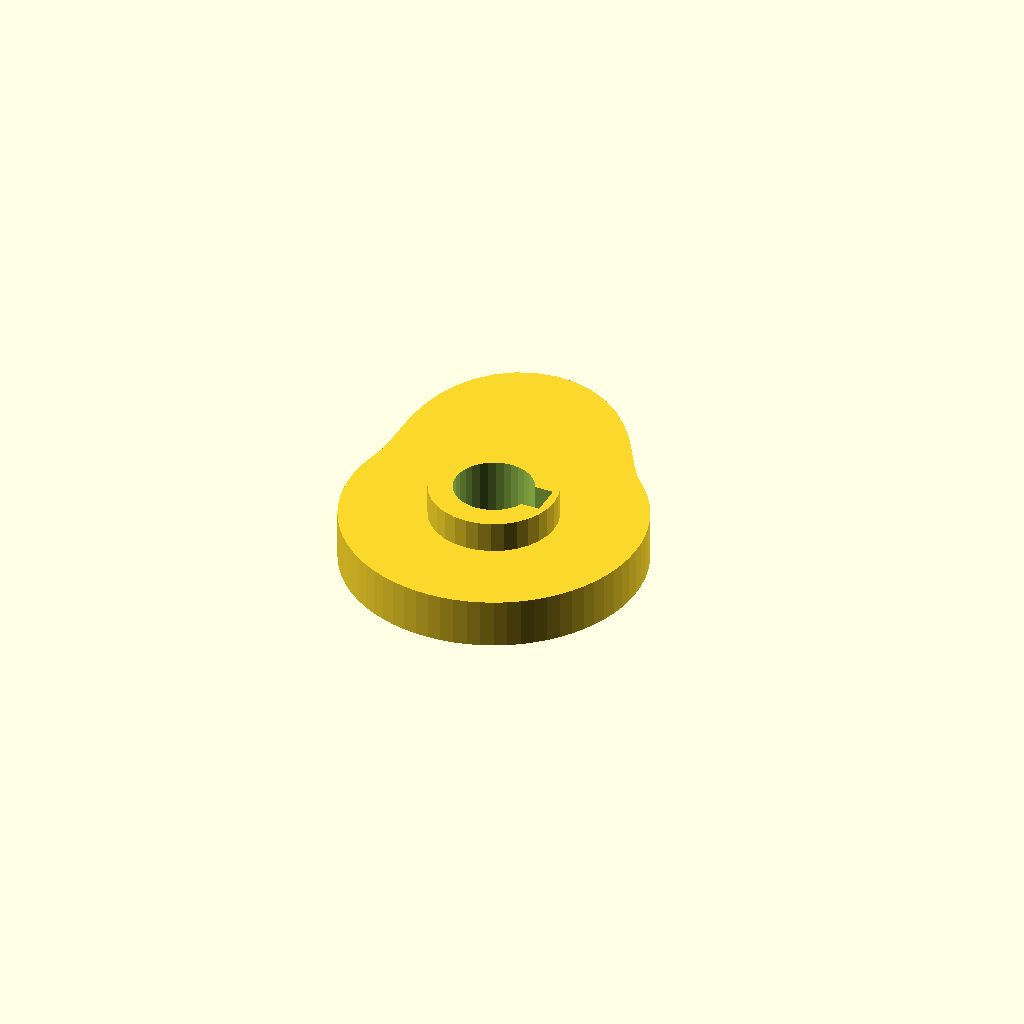
Cell 1: the model at its default parameters.
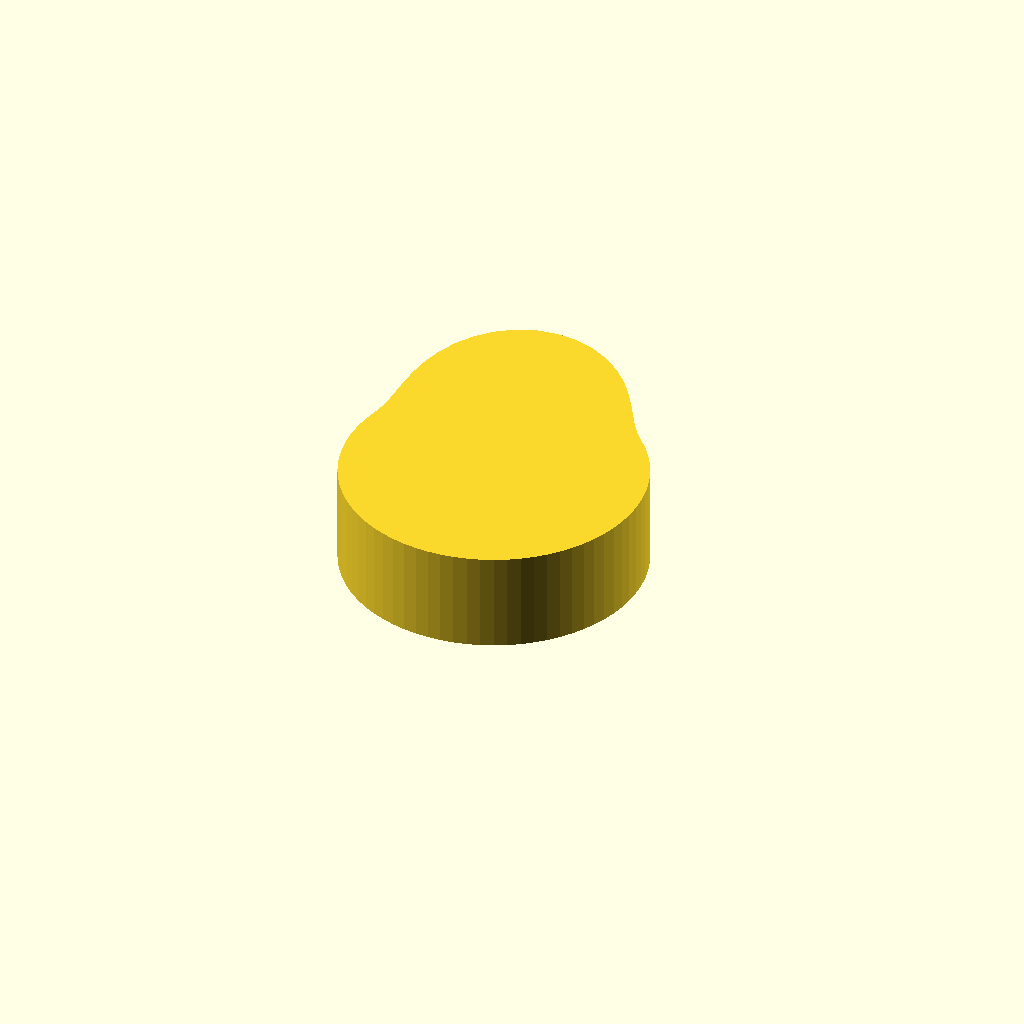
Cell 2 — cam_t set to 16, the other parameters unchanged.
All cells are drawn from one camera (rotation 55°, 0°, 25°, orthographic, colour scheme Cornfield), so only the parameter changes between them.
OpenSCAD source file optional_data/data/gen3/cams/part_0048.scad:
$fn = 32;

// ----------------------------------------------------------------------
// Cam: base radius 24 mm with a 14 mm lift over 120 degrees
// ----------------------------------------------------------------------

// --- parameters (mm) ---
base_r = 24;              // base radius
lift = 14;                // lift height above the base radius
lift_span = 120;          // angular width of the lift
lift_start = 45;          // angle where the lift starts
cam_t = 8;                // cam plate thickness
hub_d = 20.4;             // hub diameter
hub_h = 18;               // hub height
bore_d = 12.7;            // bore
key_w = 5;                // keyway width
key_depth = 1.85;         // keyway depth

cam_profile = [[24, 0], [23.909, 2.092], [23.635, 4.168], [23.182, 6.212], [22.553, 8.208], [21.751, 10.143], [20.785, 12], [19.66, 13.766], [18.385, 15.427], [16.971, 16.971], [15.58, 18.568], [14.304, 20.428], [13.025, 22.56], [11.622, 24.923], [9.983, 27.428], [8.023, 29.944], [5.698, 32.313], [3.007, 34.369], [0, 35.95], [-3.23, 36.921], [-6.557, 37.188], [-9.835, 36.705], [-12.915, 35.484], [-15.663, 33.59], [-17.975, 31.133], [-19.788, 28.261], [-21.091, 25.135], [-21.92, 21.92], [-22.36, 18.762], [-22.527, 15.773], [-22.56, 13.025], [-22.601, 10.539], [-22.777, 8.29], [-23.182, 6.212], [-23.635, 4.168], [-23.909, 2.092], [-24, 0], [-23.909, -2.092], [-23.635, -4.168], [-23.182, -6.212], [-22.553, -8.208], [-21.751, -10.143], [-20.785, -12], [-19.66, -13.766], [-18.385, -15.427], [-16.971, -16.971], [-15.427, -18.385], [-13.766, -19.66], [-12, -20.785], [-10.143, -21.751], [-8.208, -22.553], [-6.212, -23.182], [-4.168, -23.635], [-2.092, -23.909], [0, -24], [2.092, -23.909], [4.168, -23.635], [6.212, -23.182], [8.208, -22.553], [10.143, -21.751], [12, -20.785], [13.766, -19.66], [15.427, -18.385], [16.971, -16.971], [18.385, -15.427], [19.66, -13.766], [20.785, -12], [21.751, -10.143], [22.553, -8.208], [23.182, -6.212], [23.635, -4.168], [23.909, -2.092]];

difference() {
  union() {
    linear_extrude(height = cam_t) polygon(cam_profile);
    /* hub, proud of the cam plate on both sides */
    translate([0, 0, -5]) cylinder(h = hub_h, d = hub_d);
  }
  /* bore through the hub, 2.5 mm clear on both faces */
  translate([0, 0, -7.5]) cylinder(h = hub_h + 5, d = bore_d);
  /* keyway, milled through the whole hub */
  translate([4.5, -2.5, -7.5]) cube([4.35, 5, 23]);
}
Customizer parameters (derived from the source; name, type, default, range or options):
base_r: number, default 24
lift: number, default 14
lift_span: number, default 120
lift_start: number, default 45
cam_t: number, default 8
hub_d: number, default 20.4
hub_h: number, default 18
bore_d: number, default 12.7
key_w: number, default 5
key_depth: number, default 1.85
